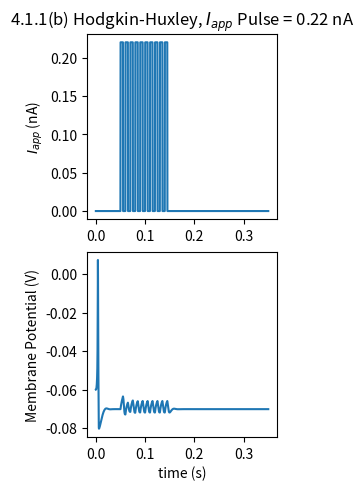

The matplotlib source for this figure:
import random as r
import numpy as np
import matplotlib.pyplot as plt
import math as math

def HodgkinHuxley(inputdelay):
    ### parameters ###
    Gleak = 30e-9 #S
    maxGNa = 12e-6 #S
    maxGK = 3.6e-6 #S
    NaPot = 45e-3 #V
    KPot = -82e-3 #V
    leakPot = -60e-3 #V
    Cmembrane = 100e-12 #F

    inputdelay = inputdelay #s
    pulseDuration = 5e-3 #s
    pulseAmplitude = 0.22e-9 #A

    ### vectors ###
    dt = 0.1e-3
    duration = 0.35 #s
    time = np.arange(0,duration+dt, dt)

    Iapps = np.zeros(len(time))
    for i in range(10):
        i = int(i*(pulseDuration/dt+inputdelay/dt) + 0.05/dt)
        for j in range(i, int(i+pulseDuration/dt+1)):
            Iapps[j] = pulseAmplitude #A

    V = np.ones(len(time)) * leakPot
    m = np.zeros(len(time))
    h = np.zeros(len(time))
    n = np.zeros(len(time))

    ### gating variable rate constants ###
    def alphaM(V):
        am = (1e5*(-V-0.045))/(math.exp(100*(-V-0.045))-1)
        # print(f"alphaM: {am:.4f}")
        return am
    def betaM(V):
        bm = 4e3*math.exp((-V-0.07)/0.018)
        # print(f"betaM: {bm:.4f}")
        return bm

    def alphaH(V):
        ah = 70*math.exp(50*(-V-0.07))
        # print(f"alphaH: {ah:.4f}")
        return ah
    def betaH(V):
        bh = 1e3 / (1+math.exp(100*(-V-0.04)))
        # print(f"betaH: {bh:.4f}")
        return bh

    def alphaN(V):
        if V == -0.06:
            return 0
        an = (1e4*(-V-0.06))/(math.exp(100*(-V-0.06))-1)
        # print(f"alphaN: {an:.4f}")
        return an
    def betaN(V):
        bn = 125*math.exp((-V-0.07)/0.08)
        # print(f"betaN: {bn:.4f}")
        return bn

    ### system of ODEs ###
    def mdot(i):
        return alphaM(V[i])*(1-m[i]) - betaM(V[i])*m[i]
    def hdot(i):
        return alphaH(V[i])*(1-h[i]) - betaH(V[i])*h[i]
    def ndot(i):
        return alphaN(V[i])*(1-n[i]) - betaN(V[i])*n[i]
    def Vdot(i):
        return (Gleak*(leakPot-V[i]) + maxGNa*m[i]**3*h[i]*(NaPot-V[i]) + maxGK*n[i]**4*(KPot-V[i]) + Iapps[i])/Cmembrane

    ### Forward Euler ###
    for i in range(1, len(time)):
        V[i] = V[i-1] + dt*Vdot(i-1)
        m[i] = m[i-1] + dt*mdot(i-1)
        h[i] = h[i-1] + dt*hdot(i-1)
        n[i] = n[i-1] + dt*ndot(i-1)
        # print(f"V: {V[i]:.5f} m: {m[i]:.5f} h: {h[i]:.5f} n: {n[i]:.5f}")
    
    return time, Iapps, V
time, Iapps, V = HodgkinHuxley(5e-3)
### plot it ###
plt.figure(layout = 'constrained')
plt.subplot(231)
plt.title("4.1.1(b) Hodgkin-Huxley, $I_{app}$ Pulse = 0.22 nA")
plt.plot(time, Iapps*1e9)
plt.ylabel("$I_{app}$ (nA)")

plt.subplot(234)
plt.plot(time, V)
plt.xlabel("time (s)")
plt.ylabel("Membrane Potential (V)")
plt.show()
plt.close()
